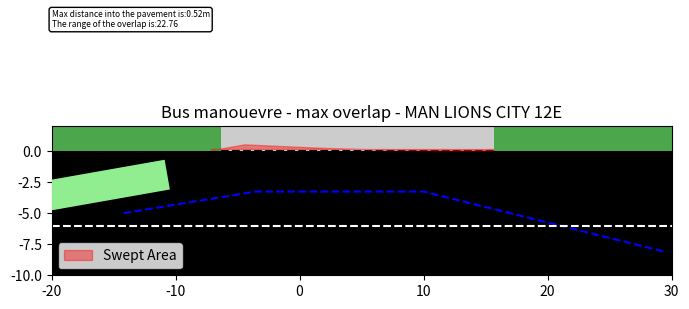

Write the Python code that produced this figure.
import numpy as np
import matplotlib.pyplot as plt
from matplotlib.animation import FuncAnimation
from matplotlib.patches import Polygon
from matplotlib.patches import Rectangle
from matplotlib.animation import FFMpegWriter


#ctrl + / over highlighted section of code to uncomment it
#winget install "FFmpeg (Essentials Build)"

#bus parameters


#ALEXANDER-DENNIS
# bus_colour= "#8b0000"
# bus_width= 2.54
# bus_length= 10.383
# front_overhang= 2.823
# rear_overhang= 2.12
# title ="Bus manouevre - max overlap - ALEXANDER-DENNIS"
# file_save_name= "ALEXANDER-DENNIS_bus_entry.mp4"
# global_path =  {'ALEXANDER-DENNIS_bus_entry.mp4':r'C:\Users\<user>\OneDrive\Documents\mummy simulation bus project\ALEXANDER-DENNIS_bus_entry.mp4'}

#MAN LIONS CITY 10E
# bus_colour= "white"
# bus_width= 2.55
# bus_length= 10.575
# front_overhang= 2.775
# rear_overhang= 3.405
# title = "Bus manouevre - max overlap - MAN LIONS CITY 10E"
# file_save_name= "MAN_LIONS_CITY_10E_bus_entry.mp4"
# global_path =  {'MAN_LIONS_CITY_10E_bus_entry.mp4':r'C:\Users\<user>\OneDrive\Documents\mummy simulation bus project\MAN_LIONS_CITY_10E_bus_entry.mp4'}

#MAN LIONS CITY 12
# bus_colour= "#ADD8E6"
# bus_width= 2.55
# bus_length= 12.185
# front_overhang= 2.775
# rear_overhang= 3.405
# title = "Bus manouevre - max overlap - MAN LIONS CITY 12"
# file_save_name= "MAN_LIONS_CITY_12_bus_entry.mp4"
# global_path =  {'MAN_LIONS_CITY_12_bus_entry.mp4':r'C:\Users\<user>\OneDrive\Documents\mummy simulation bus project\MAN_LIONS_CITY_12_bus_entry.mp4'}

#MAN LIONS CITY 12E
bus_colour= "#90EE90"
bus_width= 2.55
bus_length= 12.2
front_overhang= 2.775
rear_overhang= 3.405
title = "Bus manouevre - max overlap - MAN LIONS CITY 12E"
file_save_name= "MAN_LIONS_CITY_12E_bus_entry.mp4"
global_path =  {'MAN_LIONS_CITY_12E_bus_entry.mp4':r'C:\Users\<user>\OneDrive\Documents\mummy simulation bus project\MAN_LIONS_CITY_12E_bus_entry.mp4'}

#MAN LIONS CITY 12G
# bus_colour= "#D3D3D3"
# bus_width= 2.55
# bus_length= 12.185
# front_overhang= 2.775
# rear_overhang= 3.405
# title = "Bus manouevre - max overlap - MAN LIONS CITY 12G"
# file_save_name= "MAN_LIONS_CITY_12G_bus_entry.mp4"
# global_path =  {'MAN_LIONS_CITY_12G_bus_entry.mp4':r'C:\Users\<user>\OneDrive\Documents\mummy simulation bus project\MAN_LIONS_CITY_12G_bus_entry.mp4'}


# Coordinates dictionary
coords = {
    "bus_stop": {
        "starting_pt": [-2-4.357447380663206, 0],
        "contact_pt": [0, 0],
        "end_pt": [20-4.357447380663206, 0],
    },
    "guiding_track": {
        "start": [-9.848-4.357447380663206, -4.986],
        "corner_pt": [0.79-4.357447380663206, -3.25],
        "end_pt": [10, -3.25],
        "actual_end": [29.406, -8.088]
    }
}

show_wheel_markers = False

# Headings and distances
steps = 50
heading_1 = 10
heading_2 = 0
heading_3 = -14
heading_1_rad = np.radians(heading_1)
heading_2_rad = np.radians(heading_2)
heading_3_rad = np.radians(heading_3)
distance_1 = 20 - front_overhang
distance_2 = 20
distance_3 = 20

# Vectors
origin = np.array([0, 0])
dir_vec_1 = np.array([np.cos(heading_1_rad), np.sin(heading_1_rad)])
dir_vec_2 = np.array([np.cos(heading_2_rad), np.sin(heading_2_rad)])
dir_vec_3 = np.array([np.cos(heading_3_rad), np.sin(heading_3_rad)])

pt_1 = origin  - dir_vec_1 * (distance_1 )
pt_2 = origin
pt_3 = origin + dir_vec_2 * distance_2
pt_4 = pt_3 + dir_vec_3 * distance_3


#turning amounts
weights = 0.5 * np.cos (np.linspace(0, np.pi, steps)) + 0.5
weights /= weights.sum()

rotation_changes_1 = weights * heading_1_rad
rotation_changes_3 = weights * heading_3_rad

# Geometry functions
def compute_bus_geometry(centre, vec_bus):
    perp_vec = np.array([-vec_bus[1], vec_bus[0]])
    fl = centre + perp_vec * (bus_width / 2) + vec_bus * (bus_length / 2)
    fr = centre - perp_vec * (bus_width / 2) + vec_bus * (bus_length / 2)
    bl = centre + perp_vec * (bus_width / 2) - vec_bus * (bus_length / 2)
    br = centre - perp_vec * (bus_width / 2) - vec_bus * (bus_length / 2)
    flw = centre + perp_vec * (bus_width / 2) + vec_bus * ((bus_length / 2) - front_overhang)
    blw = centre + perp_vec * (bus_width / 2) - vec_bus * ((bus_length / 2) - rear_overhang)
    bus_poly = np.array([fl, fr, br, bl, blw, flw, fl])
    return bus_poly, flw, blw, fl

def move(pt, heading_rad, distance):
    return pt + np.array([distance * np.cos(heading_rad), distance * np.sin(heading_rad)])

def vector_rotate(vector, theta):
    matrix = np.array([
        [np.cos(theta), np.sin(theta)],
        [-np.sin(theta), np.cos(theta)]
    ])
    return matrix @ vector

def angle_finder(v1, v2):
    dot = np.dot(v1, v2)
    det = v1[0] * v2[1] - v1[1] * v2[0]
    return np.abs(np.arctan2(det, dot))

def distance_calc(pt1, pt2):
    pt1 = np.array(pt1)
    pt2 = np.array(pt2)
    return np.linalg.norm(pt2 - pt1)


# Initialize animation state
centre = pt_1.copy()
vec_bus = dir_vec_1.copy()
bus_poly, flw, blw, fl = compute_bus_geometry(centre, vec_bus)

# Precompute frames
frames = []

# Stage 1: Straight move
while flw[1] < 0:
    centre = move(centre, heading_1_rad, (distance_1) / steps)
    bus_poly, flw, blw, fl = compute_bus_geometry(centre, vec_bus)
    frames.append(bus_poly)

#print (f"the distance from the centre to y=0 after stage 1 is:{np.abs(centre[1])}")
# Stage 2: Weighted rotation from heading_1 to heading_2



pivot_1 = flw.copy()  # This point stays fixed on the curb

# Step 2: Rotate around the anchor
for rot in rotation_changes_1:
    # Rotate vector around anchor
    vec_bus = vector_rotate(vec_bus, rot)
    pivot_1 = move(flw, heading_2_rad, distance_2/steps)

    # Recompute centre so that flw stays at anchor
    # This assumes compute_bus_geometry returns flw based on centre and vec_bus
    temp_centre = centre.copy()
    temp_bus_poly, temp_flw, _, _ = compute_bus_geometry(temp_centre, vec_bus)
    offset = pivot_1 - temp_flw

    centre += offset  # Shift centre so flw stays anchored
    # Final geometry
    bus_poly, flw, blw, fl = compute_bus_geometry(centre, vec_bus)
    frames.append(bus_poly)





#for rot in rotation_changes_1:
  #  centre = move(centre, np.pi/2, np.abs(flw[1]))
  #  vec_bus = vector_rotate(vec_bus, rot)
   # centre = move(centre, heading_2_rad, distance_2 / steps)
  #  bus_poly, flw, blw = compute_bus_geometry(centre, vec_bus)
  #  frames.append(bus_poly)
    
#print(f"distance between front of bus and end of bus stop is:{np.linalg.norm(np.array(coords['bus_stop']['end_pt']) - (np.array(flw) + front_overhang*dir_vec_2))}")

swept_pts = []

for frame in frames:
    fl = frame[0]  # front-left corner
    if fl[1] > 0:  # below bus stop line
        swept_pts.append(fl)

# Optionally close the polygon
if swept_pts:
    swept_polygon = np.array(swept_pts + [swept_pts[-1] + [0, 0.1], swept_pts[0] + [0, 0.1]])

print(f"Swept points collected: {len(swept_pts)}")
# Pause after Stage 2
for _ in range(int(2000 / 50)):
    frames.append(bus_poly.copy())

# Stage 3: Weighted rotation from heading_2 to heading_3
for rot in rotation_changes_3:
    vec_bus = vector_rotate(vec_bus, -rot)
    centre = move(centre, heading_3_rad, distance_3 / steps)
    bus_poly, flw, blw, fl = compute_bus_geometry(centre, vec_bus)
    frames.append(bus_poly)


    
# Animation setup
fig, ax = plt.subplots(figsize=(8, 6))
if swept_pts:
    swept_patch = Polygon(swept_polygon, closed=True, color='red', alpha=0.4, label='Swept Area', zorder = 5)
    ax.add_patch(swept_patch)
ax.legend()
swept_pts_array = np.array(swept_pts)
max_dist_into_pavement = np.max(swept_pts_array[:, 1])
range_of_overlap =np.max(swept_pts_array[:, 0]) - np.min(swept_pts_array[:, 0])

ax.text(x= -20, y= 10, s = f"Max distance into the pavement is:{round(max_dist_into_pavement, 2)}m\nThe range of the overlap is:{range_of_overlap:.2f}", fontsize = 6, color = 'black', bbox = dict(facecolor = 'white', edgecolor = 'black', boxstyle = 'round, pad = 0.3'))
#width of overlap
ax.set_xlim(-20, 30)
ax.set_ylim(-10, 2)
ax.set_aspect('equal')
ax.grid(True)
ax.set_title(title)
bus_patch = Polygon(frames[0], closed=True, facecolor=bus_colour, edgecolor='black', zorder = 9)
ax.add_patch(bus_patch)
# Plot static elements
bs = coords["bus_stop"]
gt = coords["guiding_track"]
ax.plot(*zip(bs["starting_pt"], bs["contact_pt"], bs["end_pt"]), 'k--', label='Bus Stop')
ax.plot(*zip(gt["start"], gt["corner_pt"], gt["end_pt"], gt["actual_end"]), 'b--', label='Guiding Track')
ax.axhline(y = -6, color = 'white', linestyle = '--', linewidth = 1.5, zorder = 2)

if show_wheel_markers:
    flw_marker, = ax.plot([], [], 'o', color='orange', label='FLW')
    blw_marker, = ax.plot([], [], 'o', color='purple', label='BLW')

# Define the rectangle
waiting_area = Rectangle(
    (-2-4.357447380663206, 0),            # Bottom-left corner (x, y)
    22,                 # Width: 30 - (-2)
    2,                  # Height: 2 - 0
    facecolor='black',
    alpha=0.2, 
    zorder = 1
)

# Add it to the plot
ax.add_patch(waiting_area)
outer_area_rhs = Rectangle(
    (-20-4.35744738066320, 0), 
    18, 
    2, 
    facecolor = 'green', 
    alpha = 0.7,
    zorder = 1

)

outer_area_lhs = Rectangle(
    (20-4.35744738066320, 0),
    20, 
    2, 
    facecolor = 'green', 
    alpha = 0.7,
    zorder = 1
)

ax.add_patch(outer_area_rhs)
ax.add_patch (outer_area_lhs)

road = Rectangle(
    (-20, -10), 
    50, 
    10,
    facecolor = 'black',
    zorder = 1

)
ax.add_patch(road)
ax.grid(False)


def update(frame):
    bus_patch.set_xy(frame)
    artists = [bus_patch]

    if show_wheel_markers:
        flw_marker.set_data([frame[5][0]], [frame[5][1]])
        blw_marker.set_data([frame[4][0]], [frame[4][1]])
        artists.extend([flw_marker, blw_marker])

    return tuple(artists)

ani = FuncAnimation(fig, update, frames=frames, interval=50, blit=True)
writer = FFMpegWriter(fps=6, metadata=dict(artist='Raphael'), bitrate=1800)
#ani.save(global_path.get(file_save_name), writer=writer, dpi=150)
plt.show()